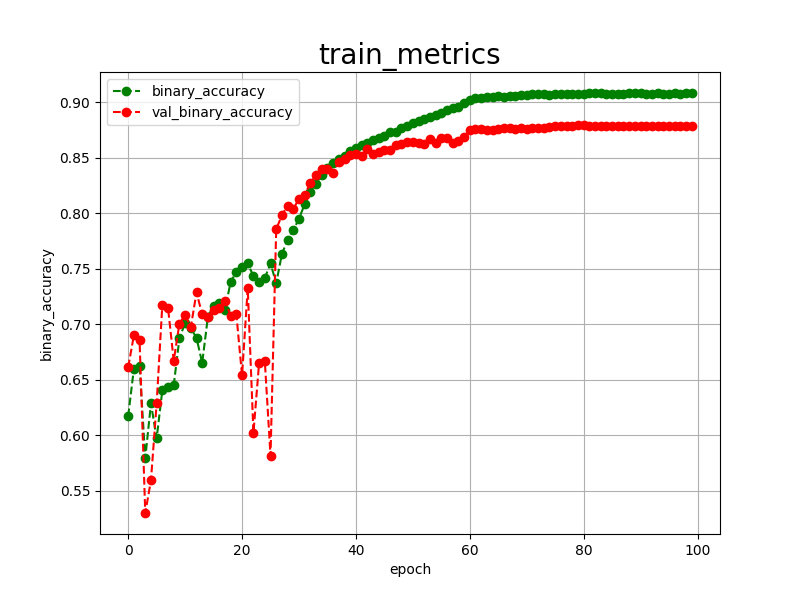

The file beside this chart, header and first rows:
epoch, binary_accuracy, val_binary_accuracy, 
0, 0.6172, 0.6613
1, 0.6600, 0.6900
2, 0.6627, 0.6858
3, 0.5793, 0.5300
4, 0.6287, 0.5594
5, 0.5972, 0.6287
6, 0.6407, 0.7177
7, 0.6432, 0.7148
8, 0.6452, 0.6672
9, 0.6873, 0.7007
10, 0.7013, 0.7084
11, 0.6965, 0.6974
12, 0.6878, 0.7287
13, 0.6652, 0.7090
14, 0.7067, 0.7062
15, 0.7166, 0.7125
16, 0.7192, 0.7150
17, 0.7131, 0.7211
18, 0.7383, 0.7076
19, 0.7471, 0.7089
20, 0.7513, 0.6540
21, 0.7549, 0.7327
22, 0.7433, 0.6022
23, 0.7384, 0.6655
24, 0.7416, 0.6667
25, 0.7549, 0.5815
26, 0.7370, 0.7857
27, 0.7634, 0.7982
28, 0.7761, 0.8070
29, 0.7849, 0.8039
30, 0.7950, 0.8131
31, 0.8083, 0.8165
32, 0.8193, 0.8275
33, 0.8267, 0.8344
34, 0.8348, 0.8395
35, 0.8410, 0.8397
36, 0.8456, 0.8364
37, 0.8493, 0.8466
38, 0.8519, 0.8486
39, 0.8558, 0.8523
40, 0.8588, 0.8530
41, 0.8619, 0.8519
42, 0.8633, 0.8578
43, 0.8657, 0.8535
44, 0.8676, 0.8550
45, 0.8701, 0.8573
46, 0.8729, 0.8568
47, 0.8737, 0.8612
48, 0.8767, 0.8626
49, 0.8791, 0.8647
50, 0.8810, 0.8643
51, 0.8829, 0.8638
52, 0.8846, 0.8622
53, 0.8871, 0.8669
54, 0.8890, 0.8634
55, 0.8904, 0.8681
56, 0.8932, 0.8676
57, 0.8946, 0.8632
58, 0.8958, 0.8655
59, 0.8990, 0.8685
... 40 more rows
